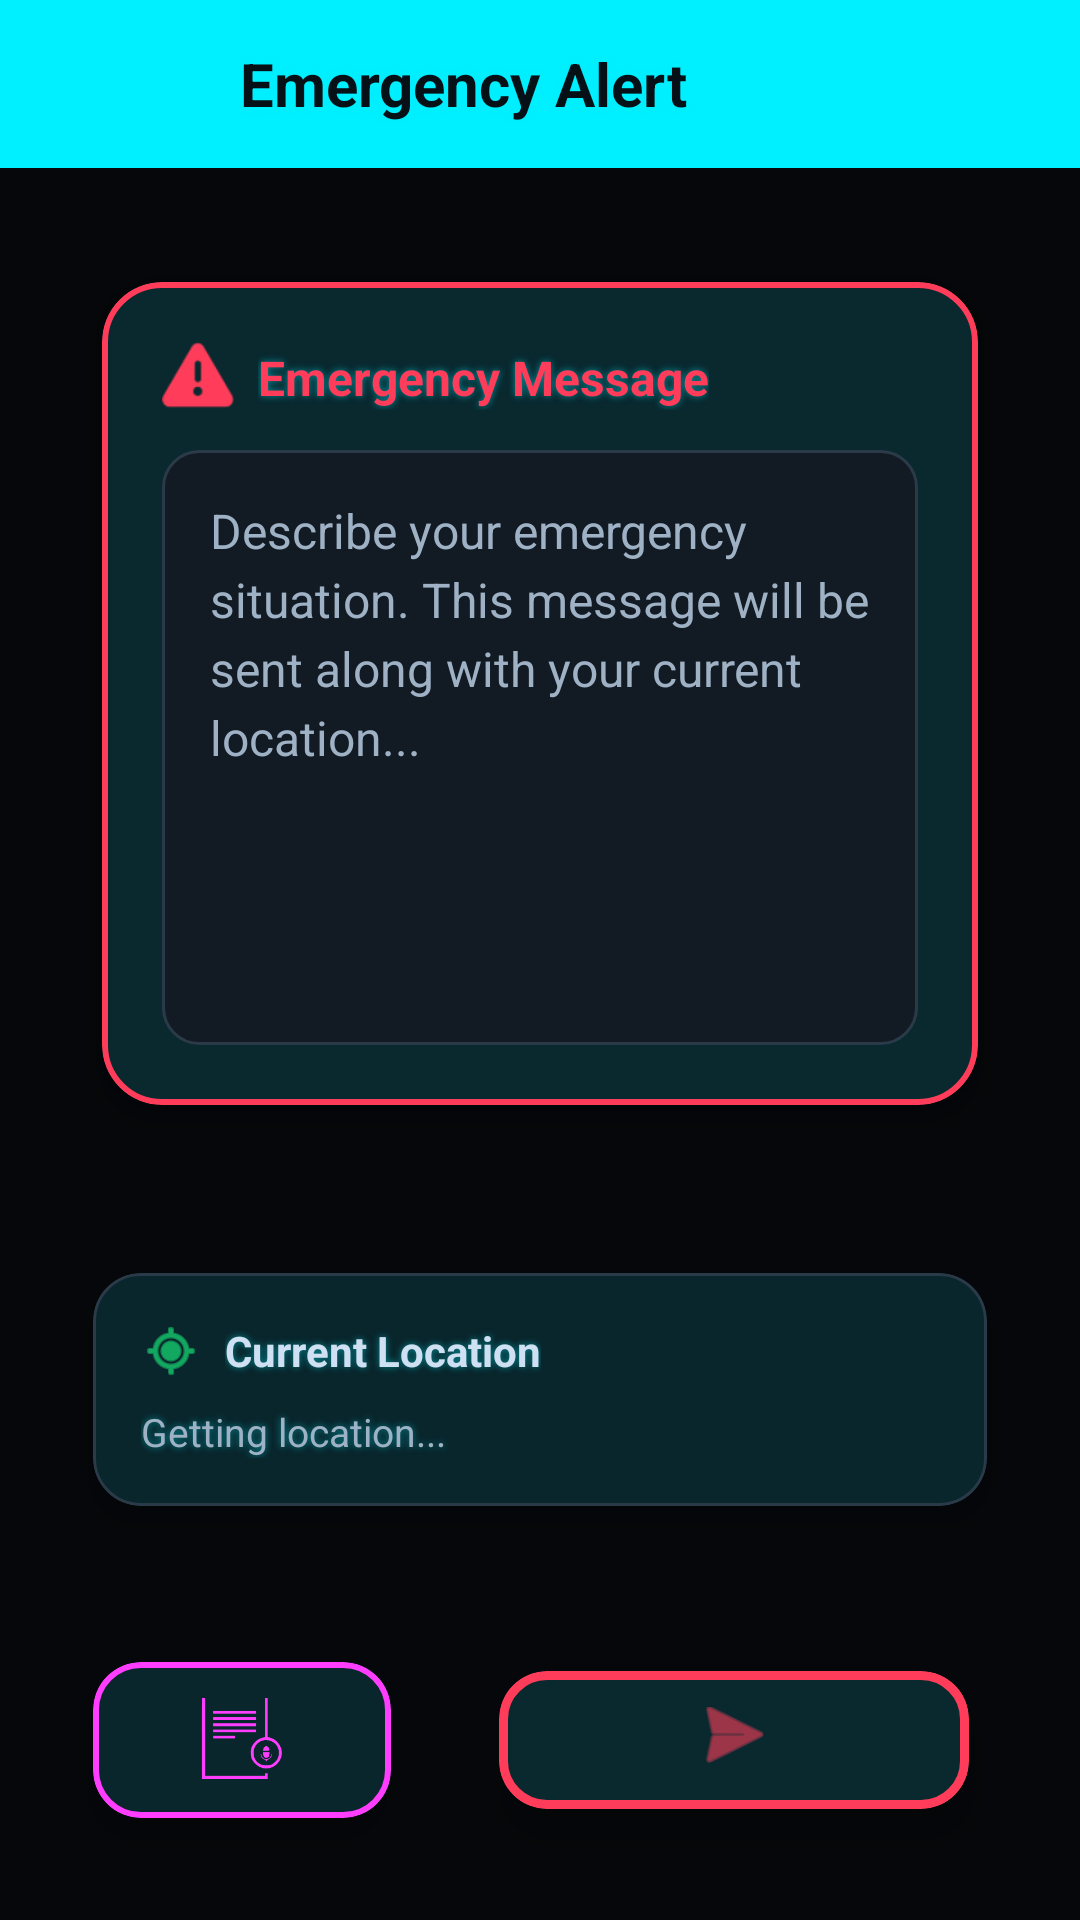

Write the Android layout XML for this screen, with the resource values it uses.
<!-- AndroidManifest.xml: application theme Theme.Bridge -->
<!-- res/layout/activity_emergency.xml -->
<?xml version="1.0" encoding="utf-8"?>
<RelativeLayout xmlns:android="http://schemas.android.com/apk/res/android"
    xmlns:app="http://schemas.android.com/apk/res-auto"
    xmlns:tools="http://schemas.android.com/tools"
    android:id="@+id/main"
    android:layout_width="match_parent"
    android:layout_height="match_parent"
    android:background="@color/app_bg"
    android:fitsSystemWindows="false"
    tools:context=".EmergencyActivity">

    <com.google.android.material.appbar.MaterialToolbar
        android:id="@+id/toolBar"
        android:layout_width="match_parent"
        android:layout_height="wrap_content"
        android:minHeight="56dp"
        android:layout_alignParentTop="true"
        android:background="@color/primary"
        android:fitsSystemWindows="false"
        app:titleTextColor="@color/on_primary">

        <LinearLayout
            android:layout_width="match_parent"
            android:layout_height="match_parent"
            android:orientation="horizontal"
            android:gravity="center_vertical"
            android:paddingStart="8dp"
            android:paddingEnd="16dp">

            <ImageButton
                android:id="@+id/back_btn"
                android:layout_width="48dp"
                android:layout_height="48dp"
                android:background="?attr/selectableItemBackgroundBorderless"
                android:src="@drawable/ic_arrow_back"
                android:contentDescription="Back"
                app:tint="@color/on_primary" />

            <TextView
                android:id="@+id/title_text"
                android:layout_width="0dp"
                android:layout_height="wrap_content"
                android:layout_weight="1"
                android:text="Emergency Alert"
                android:textSize="20sp"
                android:textStyle="bold"
                android:textColor="@color/on_primary"
                android:layout_marginStart="8dp" />

        </LinearLayout>

    </com.google.android.material.appbar.MaterialToolbar>

    <LinearLayout
        android:layout_width="match_parent"
        android:layout_height="match_parent"
        android:layout_below="@+id/toolBar"
        android:orientation="vertical"
        android:padding="20dp">

        
        <com.google.android.material.card.MaterialCardView
            android:layout_width="match_parent"
            android:layout_height="0dp"
            android:layout_weight="1"
            android:layout_marginBottom="24dp"
            app:cardBackgroundColor="@color/surface"
            app:cardCornerRadius="20dp"
            app:cardElevation="8dp"
            app:strokeColor="@color/stroke_red"
            app:strokeWidth="2dp">

            <LinearLayout
                android:layout_width="match_parent"
                android:layout_height="match_parent"
                android:orientation="vertical"
                android:padding="20dp">

                <LinearLayout
                    android:layout_width="match_parent"
                    android:layout_height="wrap_content"
                    android:orientation="horizontal"
                    android:gravity="center_vertical"
                    android:layout_marginBottom="12dp">

                    <ImageView
                        android:layout_width="24dp"
                        android:layout_height="24dp"
                        android:src="@android:drawable/ic_dialog_alert"
                        app:tint="@color/stroke_red"
                        android:layout_marginEnd="8dp" />

                    <TextView
                        android:layout_width="wrap_content"
                        android:layout_height="wrap_content"
                        android:text="Emergency Message"
                        android:textColor="@color/stroke_red"
                        android:textSize="16sp"
                        android:textStyle="bold" />

                </LinearLayout>

                <EditText
                    android:id="@+id/editTextEmergencyMessage"
                    android:layout_width="match_parent"
                    android:layout_height="match_parent"
                    android:background="@drawable/dark_message_input_bg"
                    android:gravity="top|start"
                    android:hint="Describe your emergency situation. This message will be sent along with your current location..."
                    android:inputType="textMultiLine|textCapSentences"
                    android:padding="16dp"
                    android:textColor="@color/on_surface"
                    android:textColorHint="@color/on_surface_variant"
                    android:textSize="16sp"
                    android:lineSpacingExtra="4dp" />

            </LinearLayout>

        </com.google.android.material.card.MaterialCardView>

        
        <com.google.android.material.card.MaterialCardView
            android:layout_width="match_parent"
            android:layout_height="wrap_content"
            android:layout_marginBottom="24dp"
            app:cardBackgroundColor="@color/surface"
            app:cardCornerRadius="16dp"
            app:cardElevation="6dp"
            app:strokeColor="@color/outline"
            app:strokeWidth="1dp">

            <LinearLayout
                android:layout_width="match_parent"
                android:layout_height="wrap_content"
                android:orientation="vertical"
                android:padding="16dp">

                <LinearLayout
                    android:layout_width="match_parent"
                    android:layout_height="wrap_content"
                    android:orientation="horizontal"
                    android:gravity="center_vertical"
                    android:layout_marginBottom="8dp">

                    <ImageView
                        android:layout_width="20dp"
                        android:layout_height="20dp"
                        android:src="@android:drawable/ic_menu_mylocation"
                        app:tint="@color/tertiary"
                        android:layout_marginEnd="8dp" />

                    <TextView
                        android:layout_width="wrap_content"
                        android:layout_height="wrap_content"
                        android:text="Current Location"
                        android:textColor="@color/on_surface"
                        android:textSize="14sp"
                        android:textStyle="bold" />

                </LinearLayout>

                <TextView
                    android:id="@+id/textViewLocationStatus"
                    android:layout_width="match_parent"
                    android:layout_height="wrap_content"
                    android:text="Getting location..."
                    android:textColor="@color/on_surface_variant"
                    android:textSize="13sp"
                    android:lineSpacingExtra="2dp" />

            </LinearLayout>

        </com.google.android.material.card.MaterialCardView>

        
        <LinearLayout
            android:layout_width="match_parent"
            android:layout_height="wrap_content"
            android:orientation="horizontal"
            android:gravity="center">

            
            <com.google.android.material.card.MaterialCardView
                android:layout_width="0dp"
                android:layout_height="80dp"
                android:layout_weight="1"
                android:layout_marginEnd="8dp"
                app:cardBackgroundColor="@color/surface"
                app:cardCornerRadius="16dp"
                app:cardElevation="6dp"
                app:strokeColor="@color/secondary"
                app:strokeWidth="2dp">

                <LinearLayout
                    android:id="@+id/buttonAI"
                    android:layout_width="match_parent"
                    android:layout_height="match_parent"
                    android:background="?attr/selectableItemBackground"
                    android:clickable="true"
                    android:focusable="true"
                    android:gravity="center"
                    android:orientation="vertical"
                    android:padding="12dp">

                    <ImageView
                        android:layout_width="36dp"
                        android:layout_height="36dp"
                        android:layout_marginBottom="4dp"
                        android:src="@drawable/trans"
                        android:padding="3dp"
                        app:tint="@color/secondary" />

                    <TextView
                        android:layout_width="wrap_content"
                        android:layout_height="wrap_content"
                        android:text="AI"
                        android:textColor="@color/on_surface"
                        android:textSize="14sp"
                        android:textStyle="bold" />

                </LinearLayout>

            </com.google.android.material.card.MaterialCardView>

            
            <com.google.android.material.card.MaterialCardView
                android:layout_width="0dp"
                android:layout_height="80dp"
                android:layout_weight="1.5"
                android:layout_marginStart="4dp"
                android:layout_marginEnd="4dp"
                app:cardBackgroundColor="@color/surface"
                app:cardCornerRadius="16dp"
                app:cardElevation="8dp"
                app:strokeColor="@color/stroke_red"
                app:strokeWidth="3dp">

                <LinearLayout
                    android:id="@+id/buttonSendEmergency"
                    android:layout_width="match_parent"
                    android:layout_height="match_parent"
                    android:background="?attr/selectableItemBackground"
                    android:clickable="true"
                    android:focusable="true"
                    android:gravity="center"
                    android:orientation="vertical"
                    android:padding="12dp">

                    <ImageView
                        android:layout_width="36dp"
                        android:layout_height="36dp"
                        android:layout_marginBottom="4dp"
                        android:src="@android:drawable/ic_menu_send"
                        android:padding="3dp"
                        app:tint="@color/stroke_red" />

                    <TextView
                        android:layout_width="wrap_content"
                        android:layout_height="wrap_content"
                        android:text="Send Alert"
                        android:textColor="@color/on_surface"
                        android:textSize="14sp"
                        android:textStyle="bold" />

                </LinearLayout>

            </com.google.android.material.card.MaterialCardView>

        </LinearLayout>

    </LinearLayout>

</RelativeLayout>
<!-- resources referenced by this layout -->
<resources>
  <color name="app_bg">#05070A</color>
  <color name="on_primary">#051017</color>
  <color name="on_surface">#CFE0F2</color>
  <color name="on_surface_variant">#9FB2C5</color>
  <color name="outline">#2B3A49</color>
  <color name="primary">#00F0FF</color>
  <color name="secondary">#FF3DFF</color>
  <color name="stroke_red">#FF3D5A</color>
  <color name="surface">#0B0F14</color>
  <color name="tertiary">#19FF82</color>
  <!-- drawable dark_message_input_bg (drawable) -->
  <?xml version="1.0" encoding="utf-8"?>
  <shape xmlns:android="http://schemas.android.com/apk/res/android"
      android:shape="rectangle">
      
      <solid android:color="@color/surface_variant" />
      
      <corners android:radius="12dp" />
      
      <stroke
          android:width="1dp"
          android:color="@color/outline" />
          
  </shape>
  <style name="Theme.Bridge" parent="Base.Theme.Bridge" />
  <color name="surface_variant">#121A23</color>
  <color name="on_secondary">#140414</color>
  <color name="on_tertiary">#07130C</color>
  <color name="outline_variant">#1B2733</color>
  <color name="status_bar">#05070A</color>
  <color name="nav_bar">#05070A</color>
  <color name="ripple_neon">#3300F0FF</color>
  <style name="Widget.Bridge.TextView" parent="@style/Widget.AppCompat.TextView">
          <item name="android:textColor">@color/on_surface</item>
          <item name="android:textColorHint">@color/on_surface_variant</item>
          
          <item name="android:shadowColor">@color/shadow_neon</item>
          <item name="android:shadowDx">0</item>
          <item name="android:shadowDy">0</item>
          <item name="android:shadowRadius">6</item>
      </style>
  <style name="Widget.Bridge.Toolbar" parent="Widget.Material3.Toolbar">
          <item name="backgroundTint">@color/surface</item>
          <item name="titleTextColor">@color/on_surface</item>
          <item name="subtitleTextColor">@color/on_surface_variant</item>
          <item name="navigationIconTint">@color/primary</item>
          <item name="titleCentered">true</item>
          <item name="android:popupTheme">@style/ThemeOverlay.Material3.Dark</item>
          <item name="android:stateListAnimator">@null</item>
          <item name="elevation">0dp</item>
      </style>
  <style name="Widget.Bridge.Card" parent="Widget.Material3.CardView.Elevated">
          <item name="cardBackgroundColor">@color/card_bg</item>
          <item name="strokeColor">@color/primary</item>
          <item name="strokeWidth">1dp</item>
          <item name="cardUseCompatPadding">true</item>
          <item name="cardPreventCornerOverlap">true</item>
          <item name="shapeAppearance">@style/Shape.Bridge.Large</item>
          <item name="android:stateListAnimator">@null</item>
          <item name="cardElevation">8dp</item>
      </style>
  <style name="Shape.Bridge.Small" parent="ShapeAppearance.Material3.Corner.Small">
          <item name="cornerFamily">rounded</item>
          <item name="cornerSize">12dp</item>
      </style>
  <style name="Shape.Bridge.Medium" parent="ShapeAppearance.Material3.Corner.Medium">
          <item name="cornerFamily">rounded</item>
          <item name="cornerSize">16dp</item>
      </style>
  <style name="Shape.Bridge.Large" parent="ShapeAppearance.Material3.Corner.Large">
          <item name="cornerFamily">rounded</item>
          <item name="cornerSize">24dp</item>
      </style>
  <color name="shadow_neon">#8000F0FF</color>
  <color name="card_bg">#0F1621</color>
</resources>
